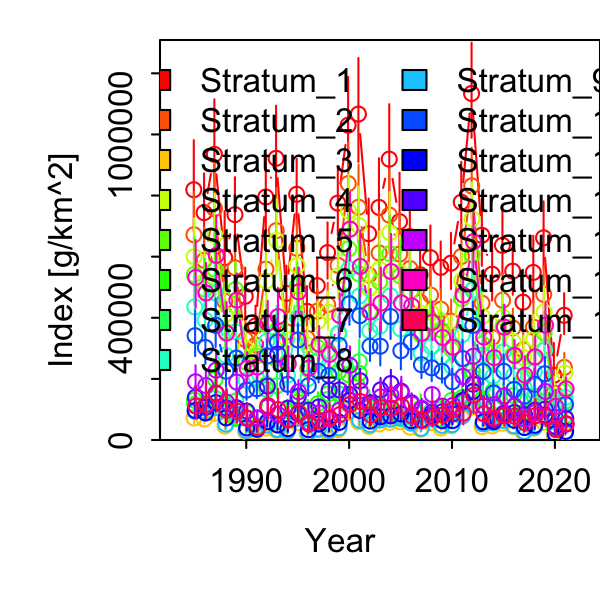

Values plotted in this chart, from the file beside it:
Category, Time, Stratum, Units, Estimate, Std. Error for Estimate, Std. Error for ln(Estimate)
1, 1985, Stratum_1, [g/km^2], 818994, 148151, 0.1809
1, 1986, Stratum_1, [g/km^2], 744013, 118684, 0.1595
1, 1987, Stratum_1, [g/km^2], 934839, 164711, 0.1762
1, 1988, Stratum_1, [g/km^2], 596555, 135878, 0.2278
1, 1989, Stratum_1, [g/km^2], 737570, 113318, 0.1536
1, 1990, Stratum_1, [g/km^2], 470413, 85404, 0.1816
1, 1991, Stratum_1, [g/km^2], 373218, 61324, 0.1643
1, 1992, Stratum_1, [g/km^2], 795256, 126405, 0.1589
1, 1993, Stratum_1, [g/km^2], 921893, 157779, 0.1711
1, 1994, Stratum_1, [g/km^2], 479898, 82975, 0.1729
1, 1995, Stratum_1, [g/km^2], 804107, 108480, 0.1349
1, 1996, Stratum_1, [g/km^2], 421084, 75247, 0.1787
1, 1997, Stratum_1, [g/km^2], 505113, 81250, 0.1609
1, 1998, Stratum_1, [g/km^2], 613279, 91482, 0.1492
1, 1999, Stratum_1, [g/km^2], 775127, 112467, 0.1451
1, 2000, Stratum_1, [g/km^2], 1030246, 147285, 0.143
1, 2001, Stratum_1, [g/km^2], 1066669, 169247, 0.1587
1, 2002, Stratum_1, [g/km^2], 675260, 105913, 0.1568
1, 2003, Stratum_1, [g/km^2], 761159, 145849, 0.1916
1, 2004, Stratum_1, [g/km^2], 919198, 164199, 0.1786
1, 2005, Stratum_1, [g/km^2], 714641, 144452, 0.2021
1, 2006, Stratum_1, [g/km^2], 665789, 115448, 0.1734
1, 2007, Stratum_1, [g/km^2], 540694, 95081, 0.1758
1, 2008, Stratum_1, [g/km^2], 596816, 96954, 0.1625
1, 2009, Stratum_1, [g/km^2], 564948, 79001, 0.1398
1, 2010, Stratum_1, [g/km^2], 578762, 91418, 0.158
1, 2011, Stratum_1, [g/km^2], 778163, 122063, 0.1569
1, 2012, Stratum_1, [g/km^2], 1133998, 155073, 0.1367
1, 2013, Stratum_1, [g/km^2], 669991, 108397, 0.1618
1, 2014, Stratum_1, [g/km^2], 542520, 93850, 0.173
1, 2015, Stratum_1, [g/km^2], 637123, 106358, 0.1669
1, 2016, Stratum_1, [g/km^2], 552518, 83196, 0.1506
1, 2017, Stratum_1, [g/km^2], 451080, 94857, 0.2103
1, 2018, Stratum_1, [g/km^2], 548459, 108580, 0.198
1, 2019, Stratum_1, [g/km^2], 661697, 109697, 0.1658
1, 2020, Stratum_1, [g/km^2], 211975, 85680, 0.4042
1, 2021, Stratum_1, [g/km^2], 408013, 66701, 0.1635
1, 1985, Stratum_2, [g/km^2], 671631, 127090, 0.1892
1, 1986, Stratum_2, [g/km^2], 588059, 100246, 0.1705
1, 1987, Stratum_2, [g/km^2], 757362, 138011, 0.1822
1, 1988, Stratum_2, [g/km^2], 454693, 107795, 0.2371
1, 1989, Stratum_2, [g/km^2], 563434, 91284, 0.162
1, 1990, Stratum_2, [g/km^2], 328876, 63176, 0.1921
1, 1991, Stratum_2, [g/km^2], 310893, 52665, 0.1694
1, 1992, Stratum_2, [g/km^2], 559229, 93400, 0.167
1, 1993, Stratum_2, [g/km^2], 685172, 127070, 0.1855
1, 1994, Stratum_2, [g/km^2], 354002, 63423, 0.1792
1, 1995, Stratum_2, [g/km^2], 627490, 86553, 0.1379
1, 1996, Stratum_2, [g/km^2], 332668, 58389, 0.1755
1, 1997, Stratum_2, [g/km^2], 421664, 66487, 0.1577
1, 1998, Stratum_2, [g/km^2], 442994, 66095, 0.1492
1, 1999, Stratum_2, [g/km^2], 571539, 83752, 0.1465
1, 2000, Stratum_2, [g/km^2], 839184, 125090, 0.1491
1, 2001, Stratum_2, [g/km^2], 761755, 128133, 0.1682
1, 2002, Stratum_2, [g/km^2], 540183, 84091, 0.1557
1, 2003, Stratum_2, [g/km^2], 612029, 122912, 0.2008
1, 2004, Stratum_2, [g/km^2], 736128, 133672, 0.1816
1, 2005, Stratum_2, [g/km^2], 608401, 120583, 0.1982
1, 2006, Stratum_2, [g/km^2], 561053, 97154, 0.1732
1, 2007, Stratum_2, [g/km^2], 450616, 78447, 0.1741
... 495 more rows
